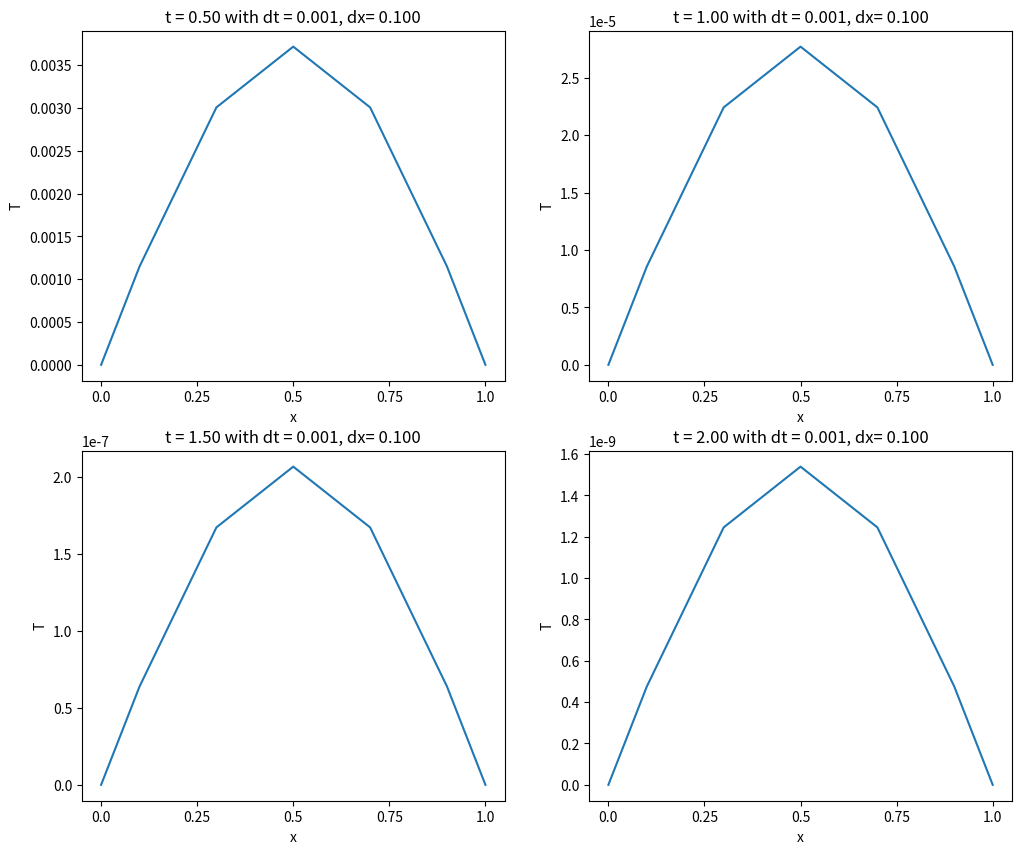
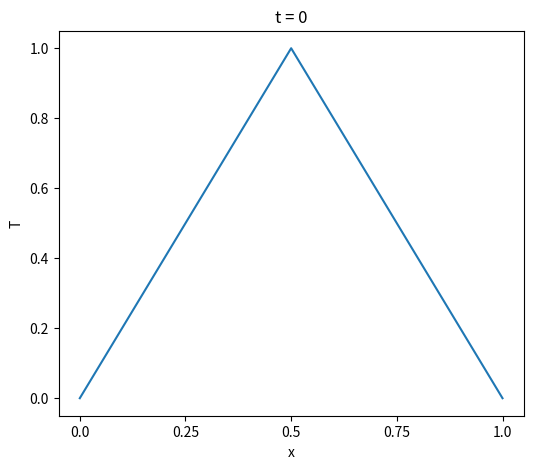
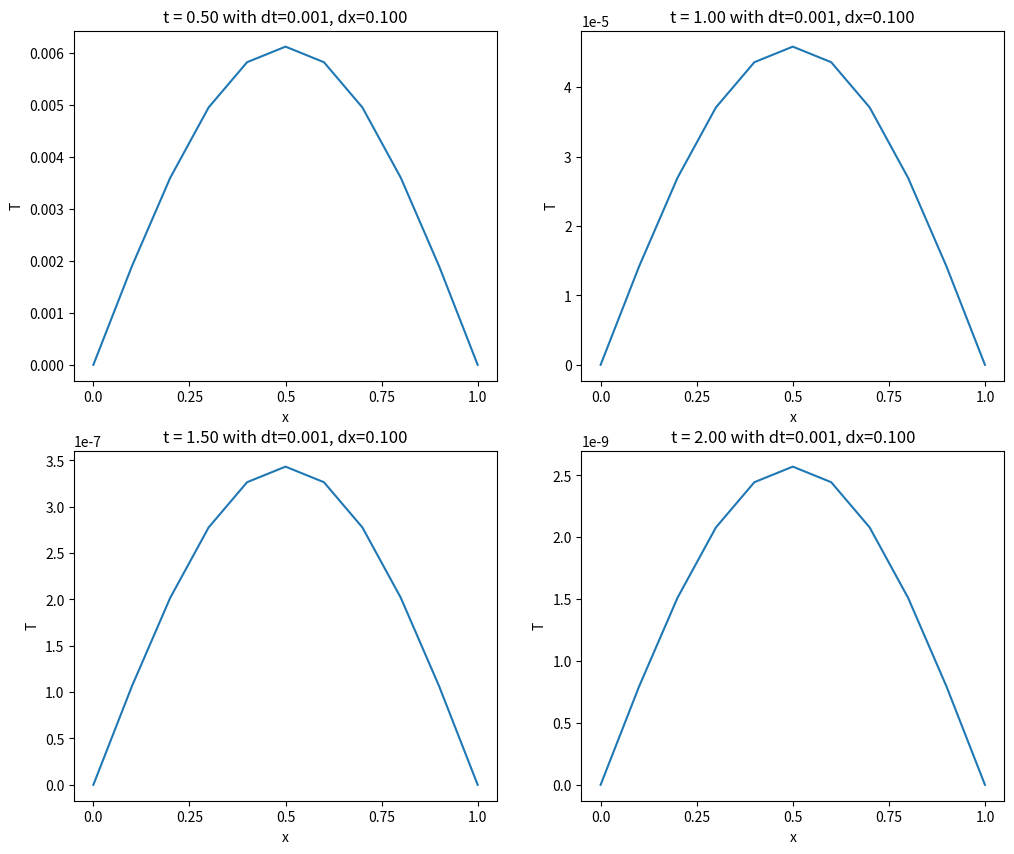
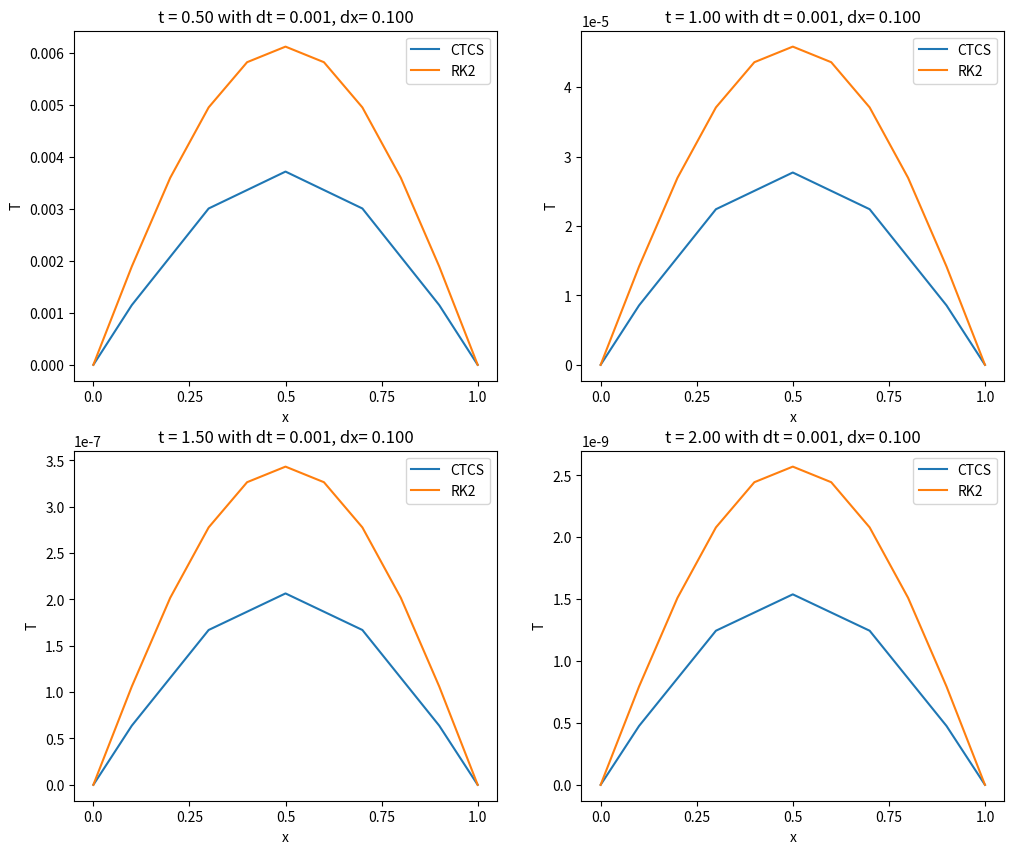
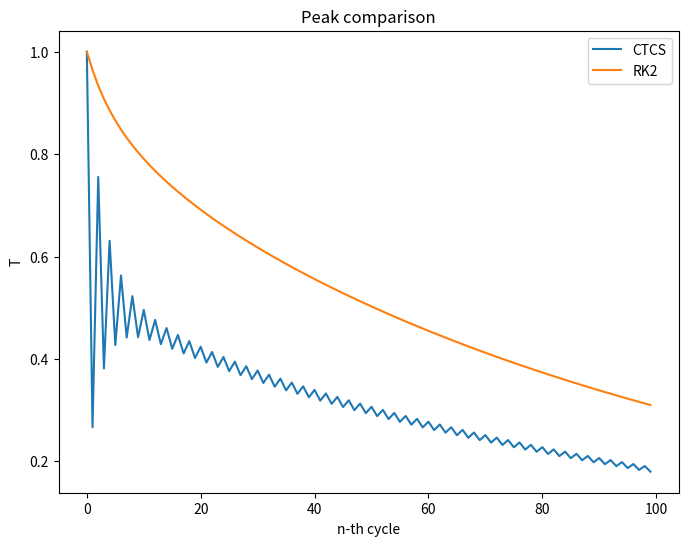

Here is the Python script that generated these plots, in order:
# -*- coding: utf-8 -*-
"""
CFD_HW5

[redacted]
"""
import numpy as np
import matplotlib.pyplot as plt

#%% Kappa-value
kappa = 1.0

#%% CTCS
# CTCS Initialization
dt = 0.001 ; dx = 0.1
len_t = 2.0 ; len_x = 1.0
rr = kappa * dt / dx**2

xx = int(len_x/dx) ; tt = int(len_t/dt)  

# Boundary and Initial conditions
T_df = np.zeros((xx+1, tt+1))

for j in range(int(xx/2)+1):
    T_df[j,0] = 2*j*dx
    T_df[xx-j,0] = 2*(j*dx)
    
# CTCS method (Dufort-Frankel method)
for n in range(tt):
    for j in range(1,xx):
        T_df[j,n+1] = (1-2*rr)/(1+2*rr)*T_df[j,n-1] + 2*rr/(1+2*rr)*(T_df[j+1,n]+T_df[j-1,n])
        
# Plot
plt.figure(figsize=(12,10))
for i,j in zip([.5,1.,1.5,2.], [1,2,3,4]):
    plot_time = i
    plt.subplot(2,2,j)
    plt.plot(T_df[:,int(plot_time/2.0*tt)])
    plt.xlabel('x') ; plt.ylabel('T')
    plt.xticks([0.,0.25*xx,0.5*xx,0.75*xx,xx],[0.0,0.25,0.5,0.75,1.0])
    plt.title('t = %3.2F with dt = %4.3F, dx= %4.3F' % (plot_time, dt, dx))
plt.show()        

#%% Initial plot
plt.figure(figsize=(6,5))
plt.plot(T_df[:,0])
plt.xlabel('x') ; plt.ylabel('T')
plt.xticks([0.,0.25*xx,0.5*xx,0.75*xx,xx],[0.0,0.25,0.5,0.75,1.0])
plt.title('t = 0')
plt.show()

#%% RK2
# Initalization 
dt = 0.001 ; dx = 0.1
len_t = 2.0 ; len_x = 1.0
rr = kappa * dt / dx**2

xx = int(len_x/dx) ; tt = int(len_t/dt)  

#Boundary and Initial conditions
T_rk = np.zeros((xx+1, tt+1))
T_star = np.zeros(xx+1)
             
for j in range(int(xx/2)+1):
    T_rk[j,0] = 2*j*dx
    T_rk[xx-j,0] = 2*(j*dx)
    
# RK2 method
for n in range(tt):
    for j in range(1,xx):
        T_star[j] = T_rk[j,n] + rr/2. * (T_rk[j+1,n] - 2*T_rk[j,n] + T_rk[j-1,n])
    for j in range(1,xx):
        T_rk[j,n+1] = T_rk[j,n] + rr * (T_star[j+1] - 2*T_star[j] + T_star[j-1])
                                          
# Plot
plt.figure(figsize=(12,10))
for i,j in zip([0.5,1.0,1.5,2.0], [1,2,3,4]):
    plot_time = i
    plt.subplot(2,2,j)
    plt.plot(T_rk[:,int(plot_time/2.0*tt)])
    plt.xlabel('x') ; plt.ylabel('T')
    plt.xticks([0.,0.25*xx,0.5*xx,0.75*xx,xx],[0.0,0.25,0.5,0.75,1.0])
    plt.title('t = %3.2F with dt=%4.3F, dx=%4.3F' % (plot_time, dt, dx))
plt.show()

#%% comparison plot
plt.figure(figsize=(12,10))
for i,j in zip([0.5,1.0,1.5,2.0], [1,2,3,4]):
    plot_time = i
    plt.subplot(2,2,j)
    plt.plot(T_df[:,int(plot_time/2.0*tt)], label='CTCS')
    plt.plot(T_rk[:,int(plot_time/2.0*tt)], label='RK2')
    plt.xlabel('x') ; plt.ylabel('T')
    plt.xticks([0.,0.25*xx,0.5*xx,0.75*xx,xx],[0.0,0.25,0.5,0.75,1.0])
    plt.title('t = %3.2F with dt = %4.3F, dx= %4.3F' % (plot_time, dt, dx))
    plt.legend()
plt.show()

#%% peak comparison
plt.figure(figsize=(8,6))
plt.plot(T_df[int(len_x/dx/2),:100], label='CTCS')
plt.plot(T_rk[int(len_x/dx/2),:100], label='RK2')
plt.title('Peak comparison')
plt.xlabel('n-th cycle') ; plt.ylabel('T')
plt.legend()
plt.show()
